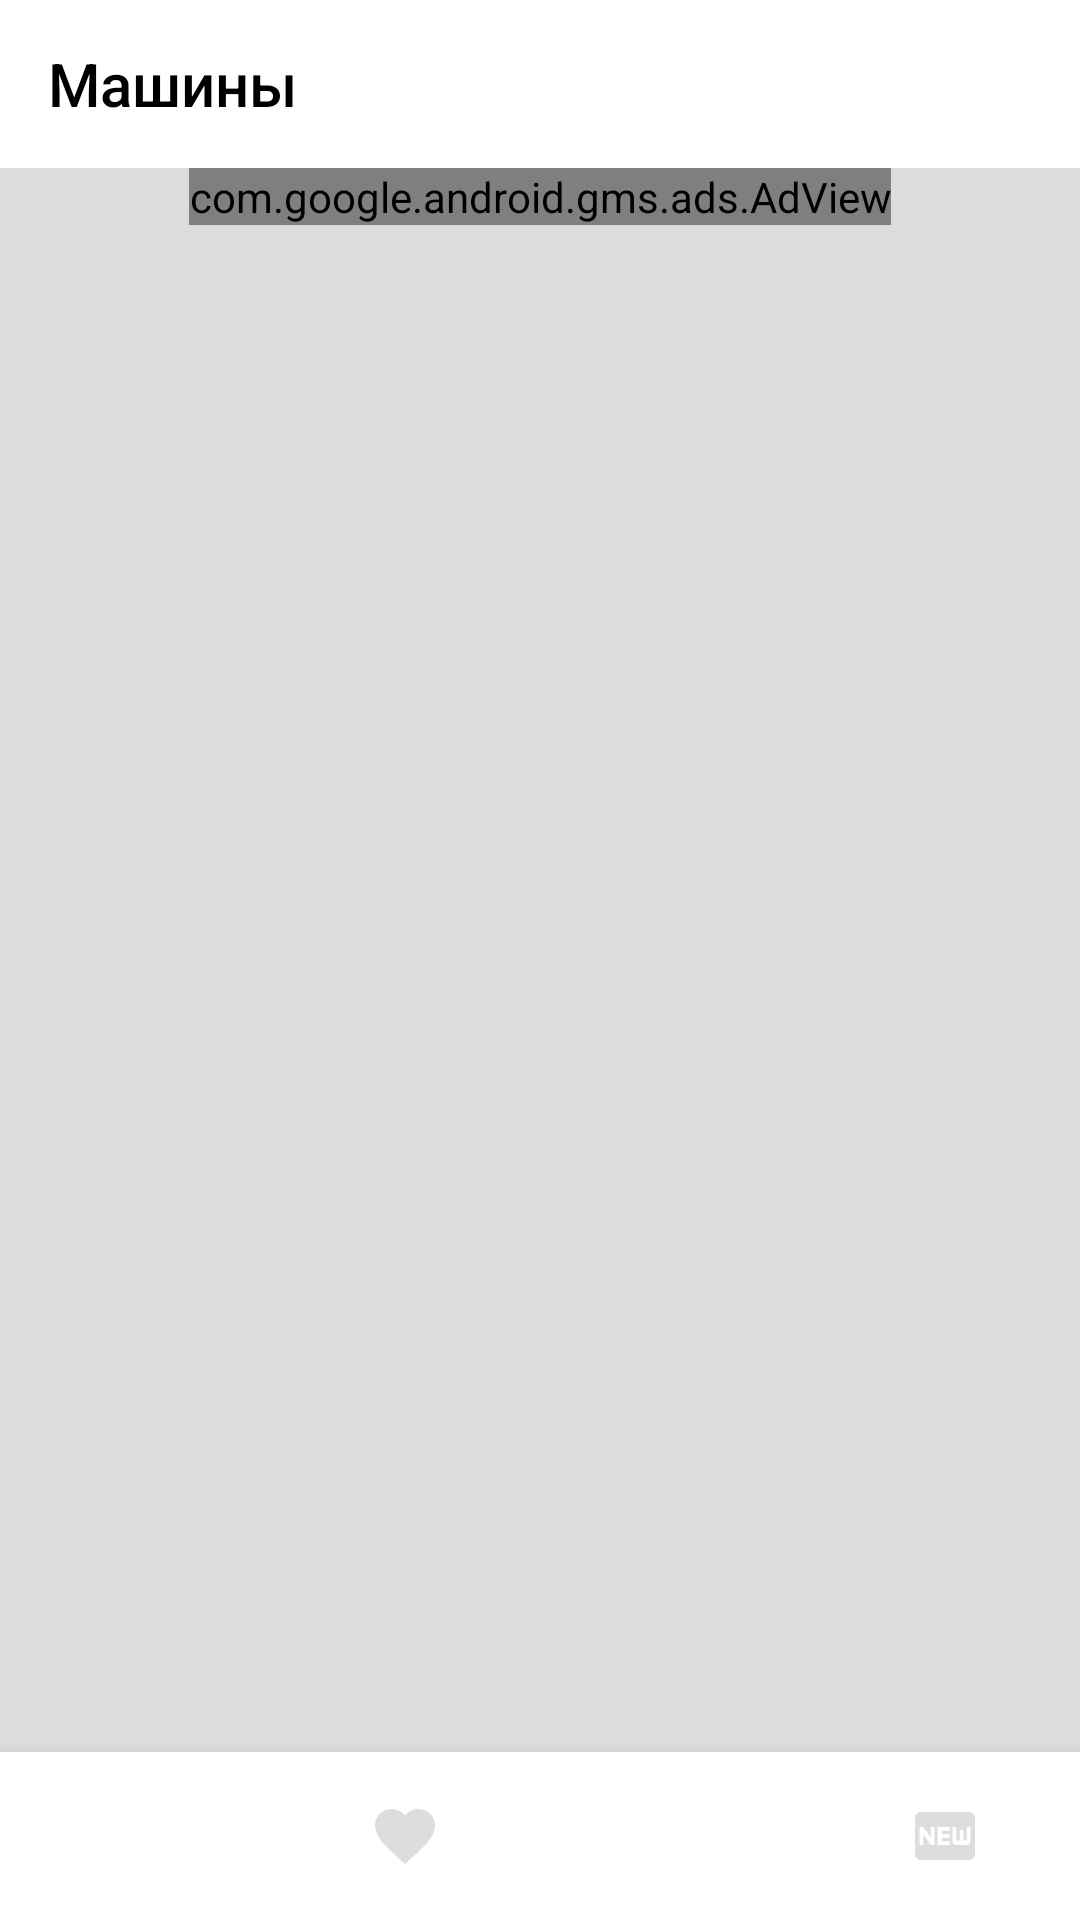

The Android layout XML behind this screen, and the referenced resources:
<!-- AndroidManifest.xml: application theme AppTheme.NoActionBar -->
<!-- res/layout/main_content.xml -->
<?xml version="1.0" encoding="utf-8"?>
<androidx.constraintlayout.widget.ConstraintLayout xmlns:android="http://schemas.android.com/apk/res/android"
    xmlns:app="http://schemas.android.com/apk/res-auto"
    xmlns:tools="http://schemas.android.com/tools"
    android:layout_width="match_parent"
    android:layout_height="match_parent"
    android:background="@color/grey_dark">

    <androidx.appcompat.widget.Toolbar
        android:id="@+id/toolbar"
        android:layout_width="match_parent"
        android:layout_height="wrap_content"
        android:background="@color/white"
        android:minHeight="?attr/actionBarSize"
        android:theme="@style/ToolbarMainStyle"
        app:layout_constraintEnd_toEndOf="parent"
        app:layout_constraintStart_toStartOf="parent"
        app:layout_constraintTop_toTopOf="parent"
        app:title="Машины"
        app:titleTextColor="@color/black" />

    <androidx.recyclerview.widget.RecyclerView
        android:id="@+id/rcView"
        android:layout_width="0dp"
        android:layout_height="0dp"
        android:paddingBottom="5dp"
        app:layout_constraintBottom_toTopOf="@+id/bNavView"
        app:layout_constraintEnd_toEndOf="parent"
        app:layout_constraintStart_toStartOf="parent"
        app:layout_constraintTop_toBottomOf="@+id/adView2" />

    <com.google.android.material.bottomnavigation.BottomNavigationView
        android:id="@+id/bNavView"
        android:layout_width="match_parent"
        android:layout_height="wrap_content"
        app:itemIconTint="@drawable/bottom_nav_selector"
        app:labelVisibilityMode="unlabeled"
        app:layout_constraintBottom_toBottomOf="parent"
        app:layout_constraintEnd_toEndOf="parent"
        app:layout_constraintStart_toStartOf="parent"
        app:menu="@menu/bottom_main_menu">

    </com.google.android.material.bottomnavigation.BottomNavigationView>

    <TextView
        android:id="@+id/tvEmpty"
        android:layout_width="wrap_content"
        android:layout_height="wrap_content"
        android:text="Пусто"
        android:textColor="@color/btn_google_grey"
        android:textSize="24sp"
        android:visibility="gone"
        app:layout_constraintBottom_toBottomOf="@+id/rcView"
        app:layout_constraintEnd_toEndOf="parent"
        app:layout_constraintStart_toStartOf="parent"
        app:layout_constraintTop_toBottomOf="@+id/toolbar" />

    <com.google.android.gms.ads.AdView
        android:id="@+id/adView2"
        android:layout_width="wrap_content"
        android:layout_height="wrap_content"
        app:adSize="BANNER"
        app:adUnitId="@string/ad_id"
        app:layout_constraintEnd_toEndOf="parent"
        app:layout_constraintStart_toStartOf="parent"
        app:layout_constraintTop_toBottomOf="@+id/toolbar" />
</androidx.constraintlayout.widget.ConstraintLayout>
<!-- resources referenced by this layout -->
<resources>
  <color name="black">#FF000000</color>
  <color name="btn_google_grey">#616161</color>
  <color name="grey_dark">#DCDCDC</color>
  <color name="white">#FFFFFFFF</color>
  <!-- drawable bottom_nav_selector (drawable) -->
  <?xml version="1.0" encoding="utf-8"?>
  <selector xmlns:android="http://schemas.android.com/apk/res/android">
      <item android:state_checked="true" android:color="@color/green_main"/>
      <item android:state_checked="false" android:color="@color/grey_light"/>
  
  </selector>
  <string name="ad_id">ca-app-pub-3940256099942544/6300978111</string>
  <style name="ToolbarMainStyle" parent="Theme.AppCompat.Light.DarkActionBar">
          
          <item name="colorControlNormal">@color/green_main</item>
          <item name="fontFamily">sans-serif-condensed</item>
      </style>
  <style name="AppTheme.NoActionBar" parent="Theme.MaterialComponents.Light.NoActionBar">
          
          <item name="colorPrimary">@color/purple_500</item>
          <item name="colorPrimaryVariant">@color/purple_700</item>
          <item name="colorOnPrimary">@color/white</item>
          <item name="android:windowActionBar">false</item>
          <item name="android:windowNoTitle">true</item>
          <item name="android:windowFullscreen">true</item>
      </style>
  <color name="green_main">#0C8E30</color>
  <color name="grey_light">#DDDDDD</color>
  <color name="purple_500">#FF6200EE</color>
  <color name="purple_700">#FF3700B3</color>
</resources>
